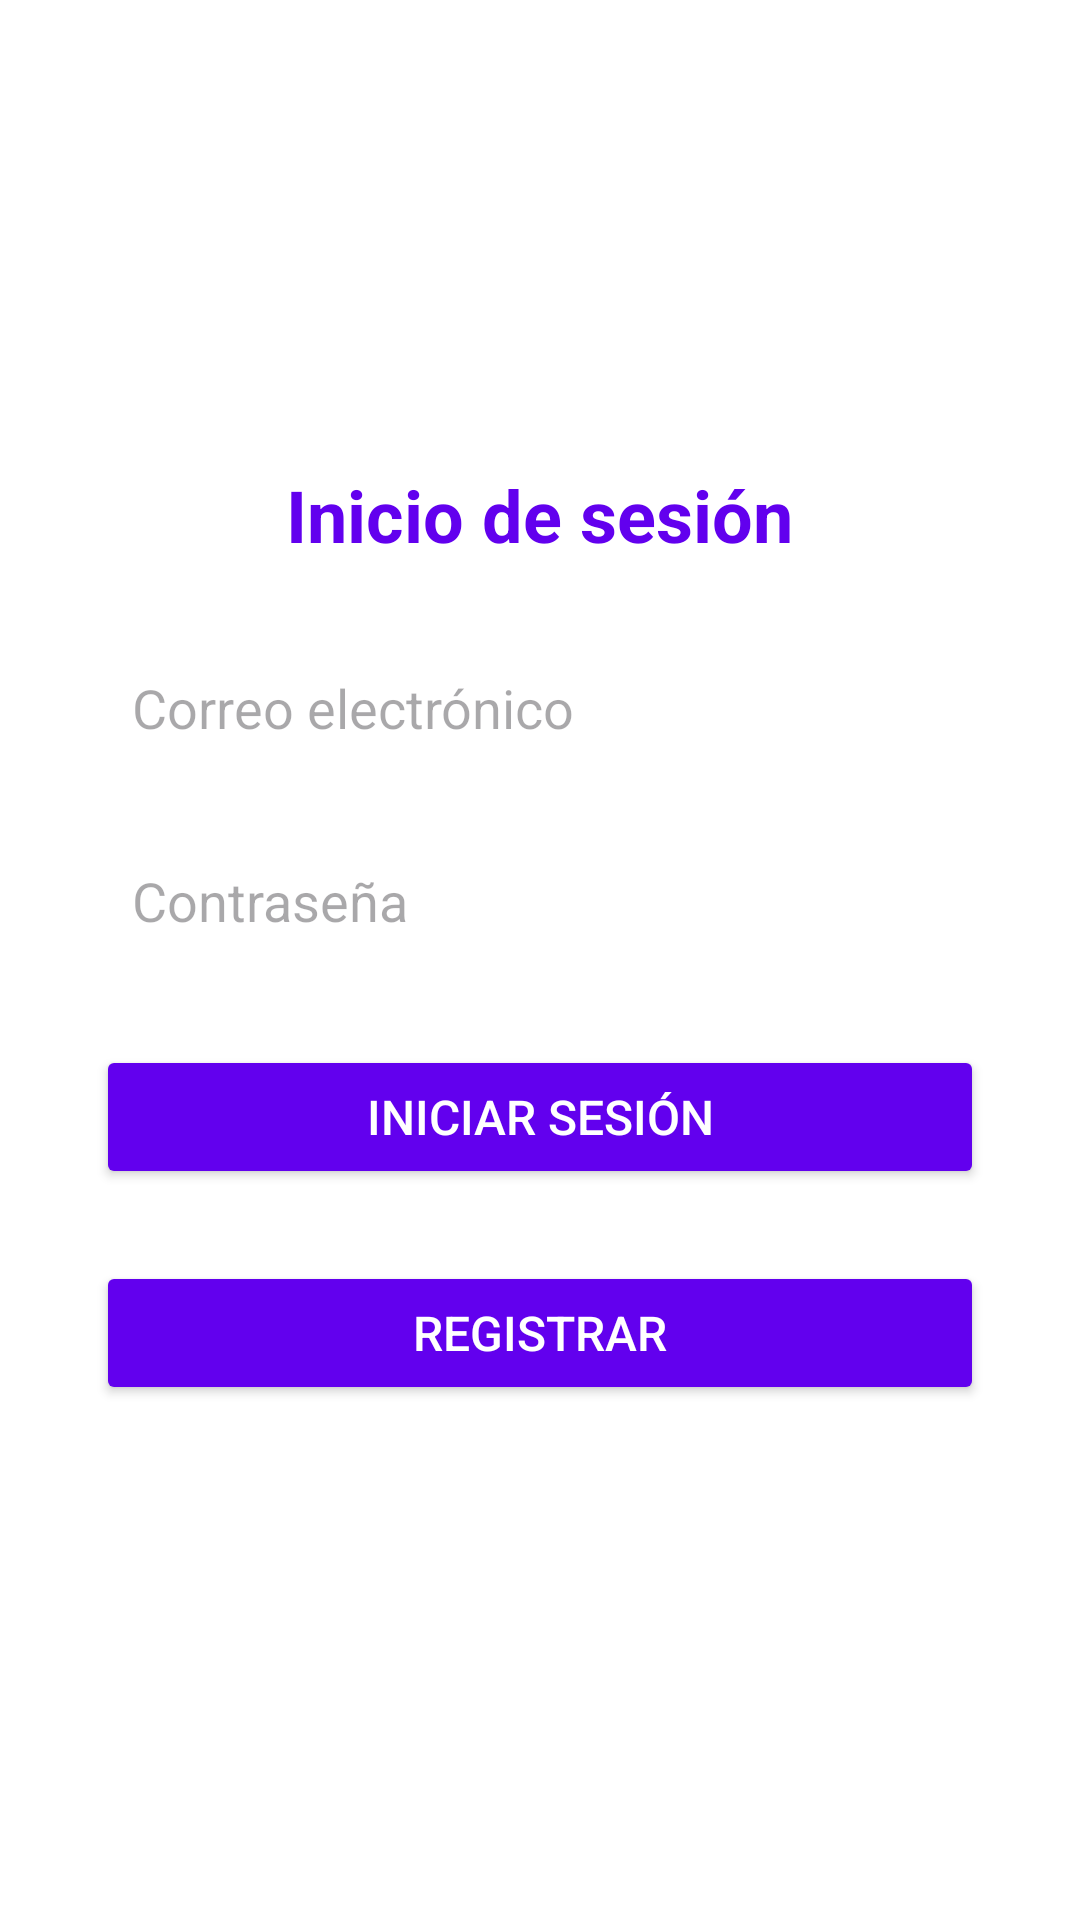

Layout XML and referenced resources for this Android screen:
<!-- AndroidManifest.xml: application theme Theme.AppGestionPass -->
<!-- res/layout/activity_login.xml -->
<?xml version="1.0" encoding="utf-8"?>
<androidx.constraintlayout.widget.ConstraintLayout
    xmlns:android="http://schemas.android.com/apk/res/android"
    xmlns:app="http://schemas.android.com/apk/res-auto"
    xmlns:tools="http://schemas.android.com/tools"
    android:id="@+id/main"
    android:layout_width="match_parent"
    android:layout_height="match_parent"
    tools:context=".activities.LoginActivity">

    <LinearLayout
        android:layout_width="match_parent"
        android:layout_height="match_parent"
        android:orientation="vertical"
        android:padding="32dp"
        android:gravity="center"
        android:background="@android:color/white">


        <TextView
            android:id="@+id/loginTitle"
            android:layout_width="wrap_content"
            android:layout_height="wrap_content"
            android:text="Inicio de sesión"
            android:textSize="24sp"
            android:textColor="#6200EE"
            android:textStyle="bold"
            android:layout_marginBottom="24dp"
            android:layout_gravity="center"/>


        <EditText
            android:id="@+id/emailEditText"
            android:layout_width="match_parent"
            android:layout_height="wrap_content"
            android:hint="Correo electrónico"
            android:inputType="textEmailAddress"
            android:padding="12dp"
            android:textColor="#333"
            android:background="@drawable/edit_text_style"
            android:layout_marginBottom="16dp"/>


        <EditText
            android:id="@+id/passwordEditText"
            android:layout_width="match_parent"
            android:layout_height="wrap_content"
            android:hint="Contraseña"
            android:inputType="textPassword"
            android:padding="12dp"
            android:textColor="#333"
            android:background="@drawable/edit_text_style"
            android:layout_marginBottom="24dp"/>


        <Button
            android:id="@+id/loginButton"
            android:layout_width="match_parent"
            android:layout_height="wrap_content"
            android:text="Iniciar sesión"
            android:textColor="@android:color/white"

            android:backgroundTint="#6200EE"

            android:layout_marginBottom="16dp"
            android:padding="12dp"
            android:textSize="16sp"/>


        <Button
            android:id="@+id/registerButton"
            android:layout_width="match_parent"
            android:layout_height="wrap_content"
            android:text="Registrar"
            android:textColor="@android:color/white"
            android:backgroundTint="#6200EE"
            android:layout_marginTop="8dp"
            android:layout_marginBottom="16dp"
            android:padding="12dp"
            android:textSize="16sp"/>

    </LinearLayout>

</androidx.constraintlayout.widget.ConstraintLayout>
<!-- resources referenced by this layout -->
<resources>
  <style name="Theme.AppGestionPass" parent="Base.Theme.AppGestionPass" />
  <style name="Base.Theme.AppGestionPass" parent="Theme.Material3.DayNight.NoActionBar">
          
          
      </style>
</resources>
